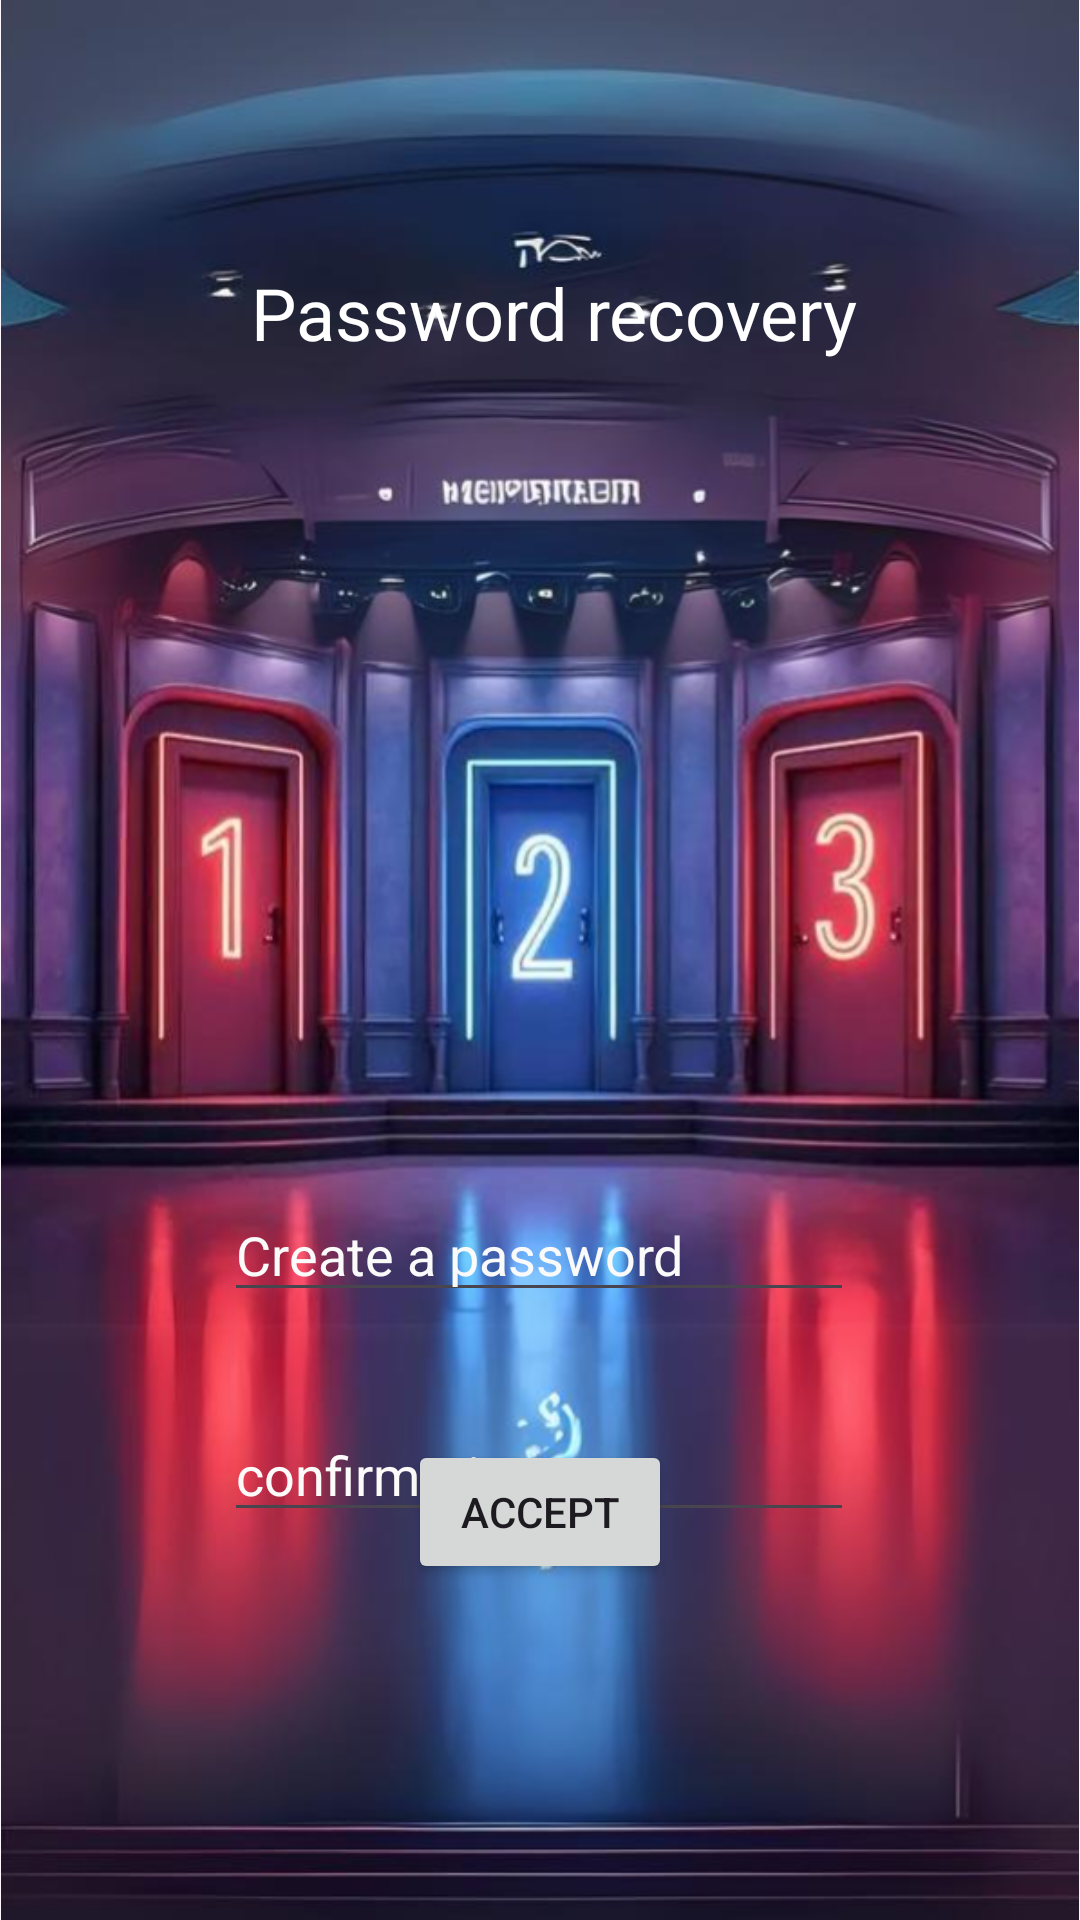

Android layout source for this screen:
<!-- AndroidManifest.xml: application theme Theme.JumpToKnowlege -->
<!-- res/layout/activity_main_password_recovery.xml -->
<?xml version="1.0" encoding="utf-8"?>
<androidx.constraintlayout.widget.ConstraintLayout xmlns:android="http://schemas.android.com/apk/res/android"
    xmlns:app="http://schemas.android.com/apk/res-auto"
    xmlns:tools="http://schemas.android.com/tools"
    android:id="@+id/main"
    android:layout_width="match_parent"
    android:layout_height="match_parent"
    tools:context=".MainActivity_Password_recovery">

    <ImageView
        android:id="@+id/imageView7"
        android:layout_width="wrap_content"
        android:layout_height="wrap_content"
        app:srcCompat="@drawable/and"
        tools:layout_editor_absoluteX="0dp"
        tools:layout_editor_absoluteY="0dp" />

    <TextView
        android:id="@+id/textView6"
        android:layout_width="wrap_content"
        android:layout_height="wrap_content"
        android:layout_marginTop="88dp"
        android:text="Password recovery"
        android:textColor="#FFFFFF"
        android:textSize="24sp"
        app:layout_constraintEnd_toEndOf="parent"
        app:layout_constraintHorizontal_bias="0.529"
        app:layout_constraintStart_toStartOf="parent"
        app:layout_constraintTop_toTopOf="@+id/imageView7" />

    <EditText
        android:id="@+id/editTextTextPassword3"
        android:layout_width="wrap_content"
        android:layout_height="wrap_content"
        android:layout_marginTop="396dp"
        android:ems="10"
        android:hint="Create a password"
        android:inputType="textPassword"
        android:textColorHint="#FAFAFA"
        app:layout_constraintEnd_toEndOf="parent"
        app:layout_constraintHorizontal_bias="0.497"
        app:layout_constraintStart_toStartOf="parent"
        app:layout_constraintTop_toTopOf="@+id/imageView7" />

    <EditText
        android:id="@+id/editTextTextPassword4"
        android:layout_width="wrap_content"
        android:layout_height="wrap_content"
        android:layout_marginTop="32dp"
        android:ems="10"
        android:hint="confirmation"
        android:inputType="textPassword"
        android:textColorHint="#FDFAFA"
        app:layout_constraintEnd_toEndOf="parent"
        app:layout_constraintHorizontal_bias="0.497"
        app:layout_constraintStart_toStartOf="parent"
        app:layout_constraintTop_toBottomOf="@+id/editTextTextPassword3" />

    <Button
        android:id="@+id/btnAccept"
        android:layout_width="wrap_content"
        android:layout_height="wrap_content"
        android:layout_marginBottom="112dp"
        android:text="Accept"
        app:layout_constraintBottom_toBottomOf="@+id/imageView7"
        app:layout_constraintEnd_toEndOf="parent"
        app:layout_constraintStart_toStartOf="parent" />
</androidx.constraintlayout.widget.ConstraintLayout>
<!-- resources referenced by this layout -->
<resources>
  <!-- drawable and: png bitmap (drawable, 585605 bytes) -->
  <style name="Theme.JumpToKnowlege" parent="Base.Theme.JumpToKnowlege" />
  <style name="Base.Theme.JumpToKnowlege" parent="Theme.Material3.DayNight.NoActionBar">
          
          
      </style>
</resources>
